Run: headless pygame with SDL's dummy video driver; simulated clock (each Clock.tick advances the game by its frame time, no real sleeping); random seed 0; keys injected as events and as key.get_pressed() state; no mouse input.
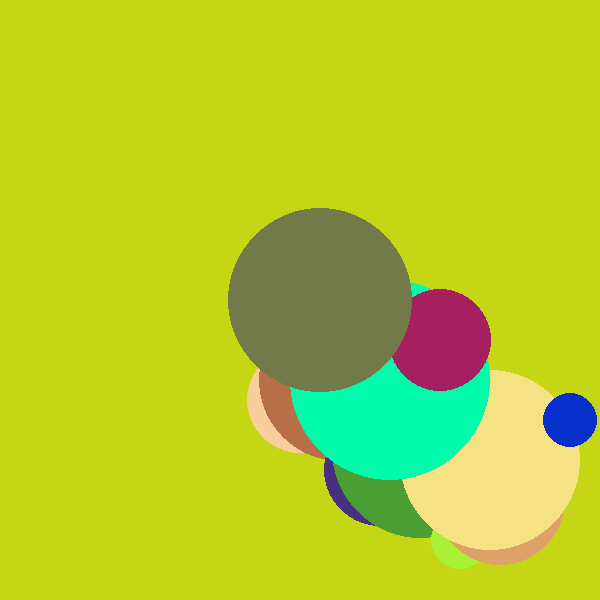
Frame 1 of 4 · flips 1–60 · no input
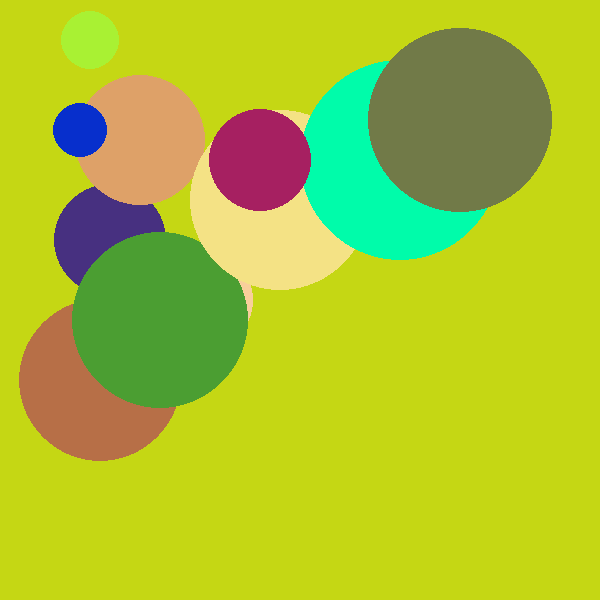
Frame 2 of 4 · flips 61–180 · tapped SPACE, RETURN · held RIGHT (→), D
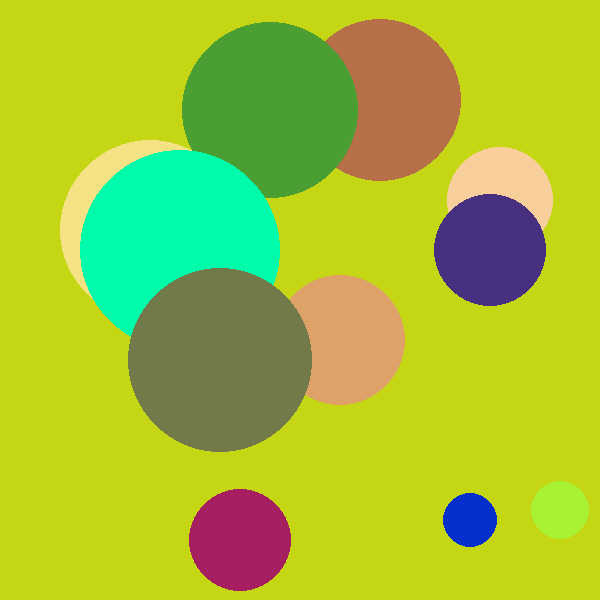
Frame 3 of 4 · flips 181–300 · held DOWN (↓), S
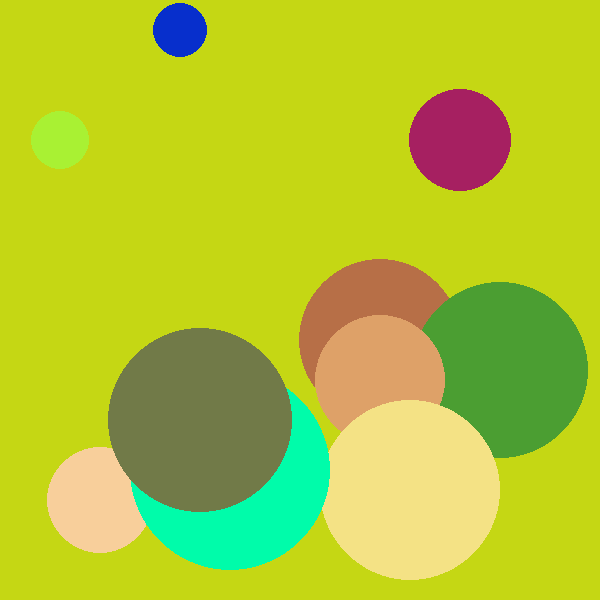
Frame 4 of 4 · flips 301–420 · held LEFT (←), A, UP (↑), W

The pygame program that drew these frames:

import pygame
from random import randint


class Ball(object):
    def __init__(self, x, y):
        self.x = x
        self.y = y
        self.speed_x = 5
        self.speed_y = 5
        self.radius = randint(20, 100)
        self.color = (randint(0, 255), randint(0, 255), randint(0, 255))

    def update(self, width, height):
        self.x += self.speed_x
        self.y += self.speed_y

        if self.x + self.radius > width:
            self.speed_x = -5
        if self.y + self.radius > height:
            self.speed_y = -5
        if self.x - self.radius < 0:
            self.speed_x = 5
        if self.y - self.radius < 0:
            self.speed_y = 5

    def render(self, screen):
        pygame.draw.circle(screen, self.color, (self.x, self.y), self.radius)


def main():
    # declare the size of the canvas
    width = 600
    height = 600
    bg_color = (randint(0, 255), randint(0, 255), randint(0, 255))


    # initialize the pygame framework
    pygame.init()

    # create screen
    screen = pygame.display.set_mode((width, height))

    # set window caption
    pygame.display.set_caption('Simple Example')

    # create a clock
    clock = pygame.time.Clock()

    ################################
    # PUT INITIALIZATION CODE HERE #
    ################################
    ball_list = [
        Ball(0, 400),
        Ball(40, 360),
        Ball(80, 320),
        Ball(120, 280),
        Ball(160, 240),
        Ball(200, 200),
        Ball(240, 160),
        Ball(280, 120),
        Ball(320, 80),
        Ball(360, 40),
        Ball(400, 0)
    ]

    # game loop
    stop_game = False
    while not stop_game:
        # look through user events fired
        for event in pygame.event.get():
            ################################
            # PUT EVENT HANDLING CODE HERE #
            ################################
            if event.type == pygame.QUIT:
                # if they closed the window, set stop_game to True
                # to exit the main loop
                stop_game = True

        #######################################
        # PUT LOGIC TO UPDATE GAME STATE HERE #
        #######################################
        for ball in ball_list:
            ball.update(width, height)

        # fill background color
        screen.fill(bg_color)

        ################################
        # PUT CUSTOM DISPLAY CODE HERE #
        ################################
        for ball in ball_list:
            ball.render(screen)

        # update the canvas display with the currently drawn frame
        pygame.display.update()

        # tick the clock to enforce a max framerate
        clock.tick(60)

    # quit pygame properly to clean up resources
    pygame.quit()

if __name__ == '__main__':
    main()
